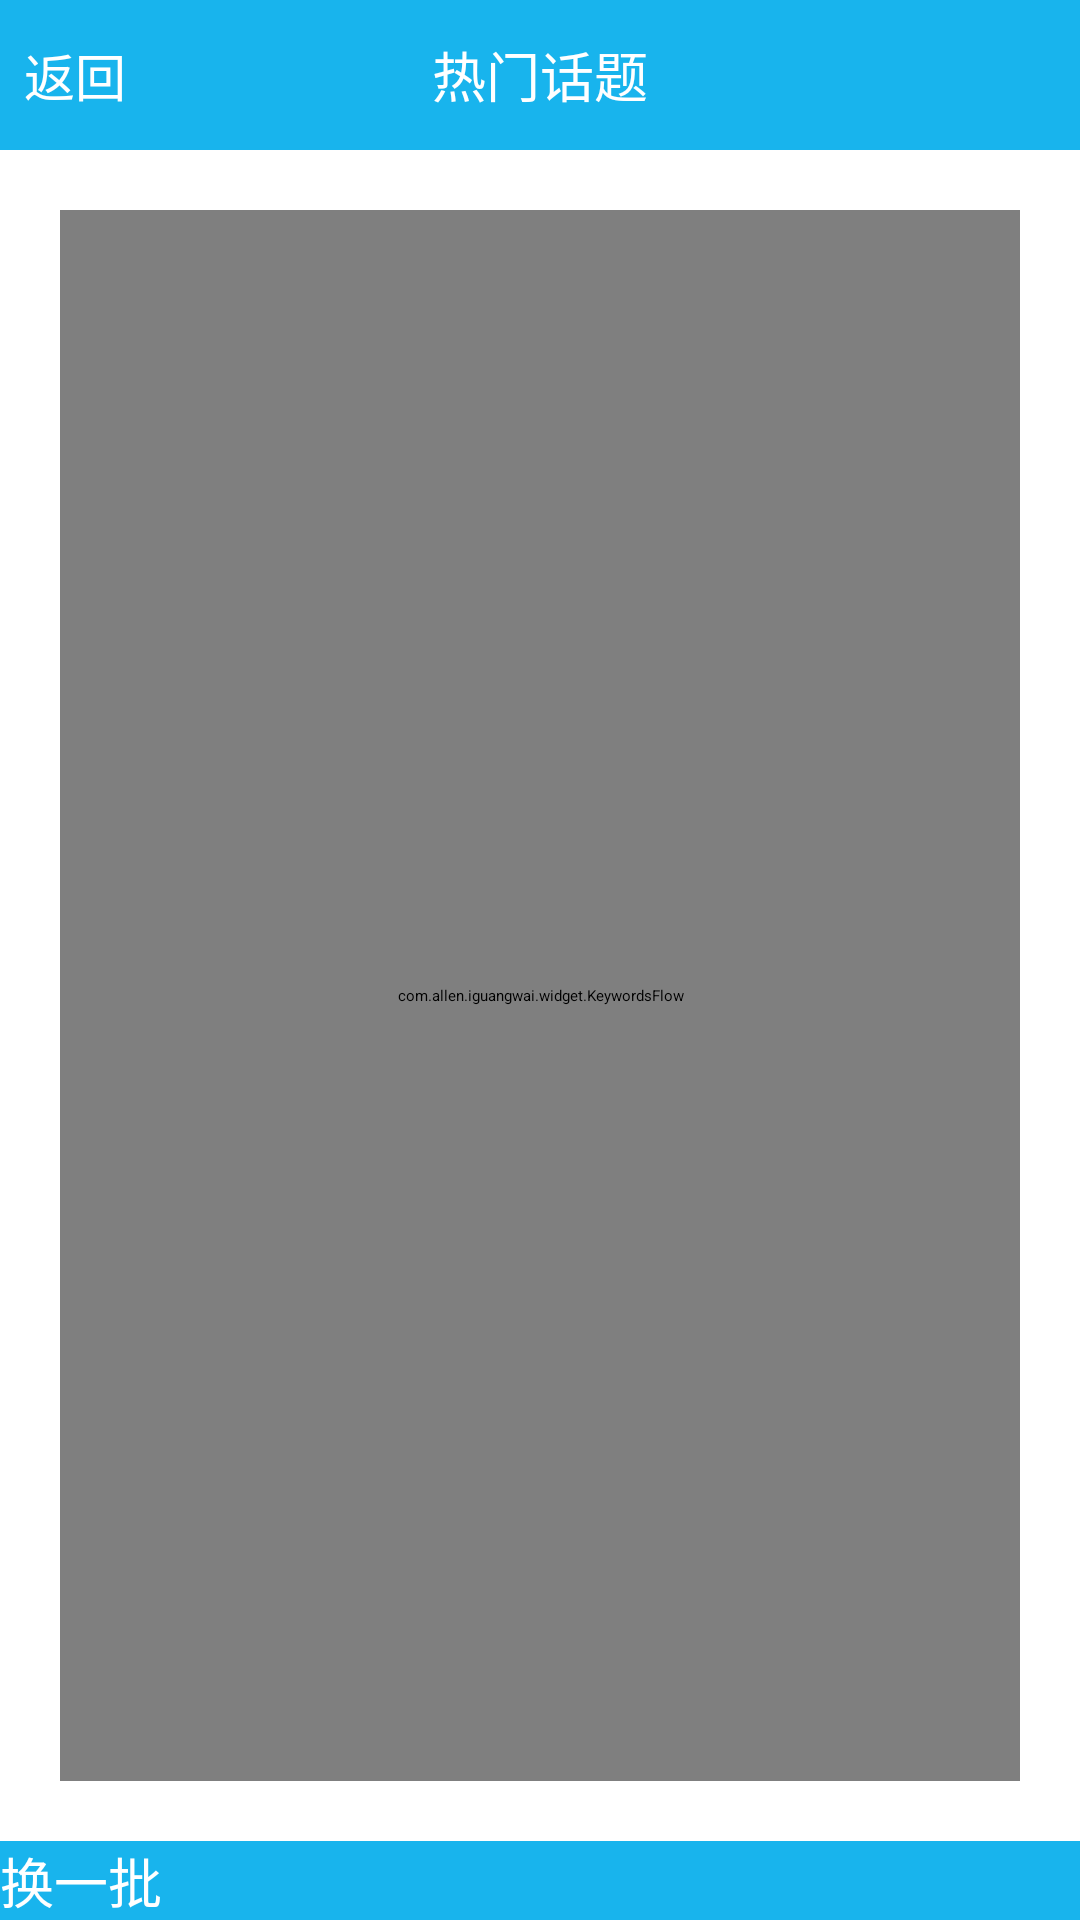

This screen was rendered from an Android layout file. Write that file and the resources it references.
<!-- AndroidManifest.xml: application theme AppTheme -->
<!-- res/layout/activity_searchfly.xml -->
<?xml version="1.0" encoding="utf-8"?>

<RelativeLayout xmlns:android="http://schemas.android.com/apk/res/android"
    android:layout_width="match_parent"
    android:layout_height="match_parent" >

    <RelativeLayout
        android:id="@+id/title_bar"
        android:layout_width="match_parent"
        android:layout_height="50dp"
        android:background="@color/bg" >

        <LinearLayout
            android:id="@+id/back"
            android:layout_width="wrap_content"
            android:layout_height="fill_parent"
            android:layout_alignParentLeft="true"
            android:background="@drawable/layout_selecter"
            android:clickable="true" >

            <TextView
                style="@style/backStyle"
                android:layout_width="match_parent"
                android:layout_height="match_parent"
                android:gravity="center"
                android:padding="8.0dip"
                android:text="@string/back" />
        </LinearLayout>

        <TextView
            android:id="@+id/tv_title"
            style="@style/tv_title"
            android:layout_width="wrap_content"
            android:layout_height="wrap_content"
            android:layout_centerHorizontal="true"
            android:layout_centerVertical="true"
            android:text="@string/hottopic" />
    </RelativeLayout>

    <com.allen.iguangwai.widget.KeywordsFlow
        android:id="@+id/frameLayout1"
        android:layout_width="fill_parent"
        android:layout_height="fill_parent"
        android:layout_above="@+id/change_button"
        android:layout_below="@+id/title_bar"
        android:layout_margin="20dp" >
    </com.allen.iguangwai.widget.KeywordsFlow>

    <Button
        android:id="@+id/change_button"
        android:layout_width="match_parent"
        android:layout_height="wrap_content"
        android:layout_alignParentBottom="true"
        android:layout_weight="1"
        android:background="@drawable/layout_selecter"
        android:text="@string/change"
        android:textColor="@color/white"
        android:textSize="18sp" />

</RelativeLayout>
<!-- resources referenced by this layout -->
<resources>
  <color name="bg">#18B4ED</color>
  <color name="white">#ffffffff</color>
  <!-- drawable layout_selecter (drawable) -->
  <?xml version="1.0" encoding="utf-8"?>
    
  <selector xmlns:android="http://schemas.android.com/apk/res/android">  
      <item android:state_focused="true" android:drawable="@color/deep_bg"/>  
      <item android:state_pressed="true" android:drawable="@color/deep_bg" />  
      <item android:drawable="@color/bg"/>  
  </selector>
  <string name="back">返回</string>
  <string name="change">换一批</string>
  <string name="hottopic">热门话题</string>
  <style name="backStyle">
          <item name="android:drawableLeft">@drawable/back_arrow</item>
          <item name="android:gravity">center</item>
          <item name="android:textColor">#FFFFFF</item>
          <item name="android:textSize">17sp</item>
      </style>
  <style name="tv_title">
          <item name="android:layout_marginLeft">100dp</item>
          <item name="android:layout_marginRight">20dp</item>
          <item name="android:singleLine">true</item>
          <item name="android:textColor">#FFFFFF</item>
          <item name="android:textSize">18sp</item>
      </style>
  <style name="AppTheme" parent="AppBaseTheme">
          <item name="android:windowNoTitle">true</item>
          <item name="@android:windowAnimationStyle">@style/myact</item>
      </style>
  <color name="deep_bg">#00A0E0</color>
  <style name="myact">
          <item name="android:activityOpenEnterAnimation">@anim/in_from_right</item>
          <item name="android:activityOpenExitAnimation">@anim/out_from_left</item>
          <item name="android:activityCloseEnterAnimation">@anim/in_from_left</item>
          <item name="android:activityCloseExitAnimation">@anim/out_from_right</item>
      </style>
</resources>
